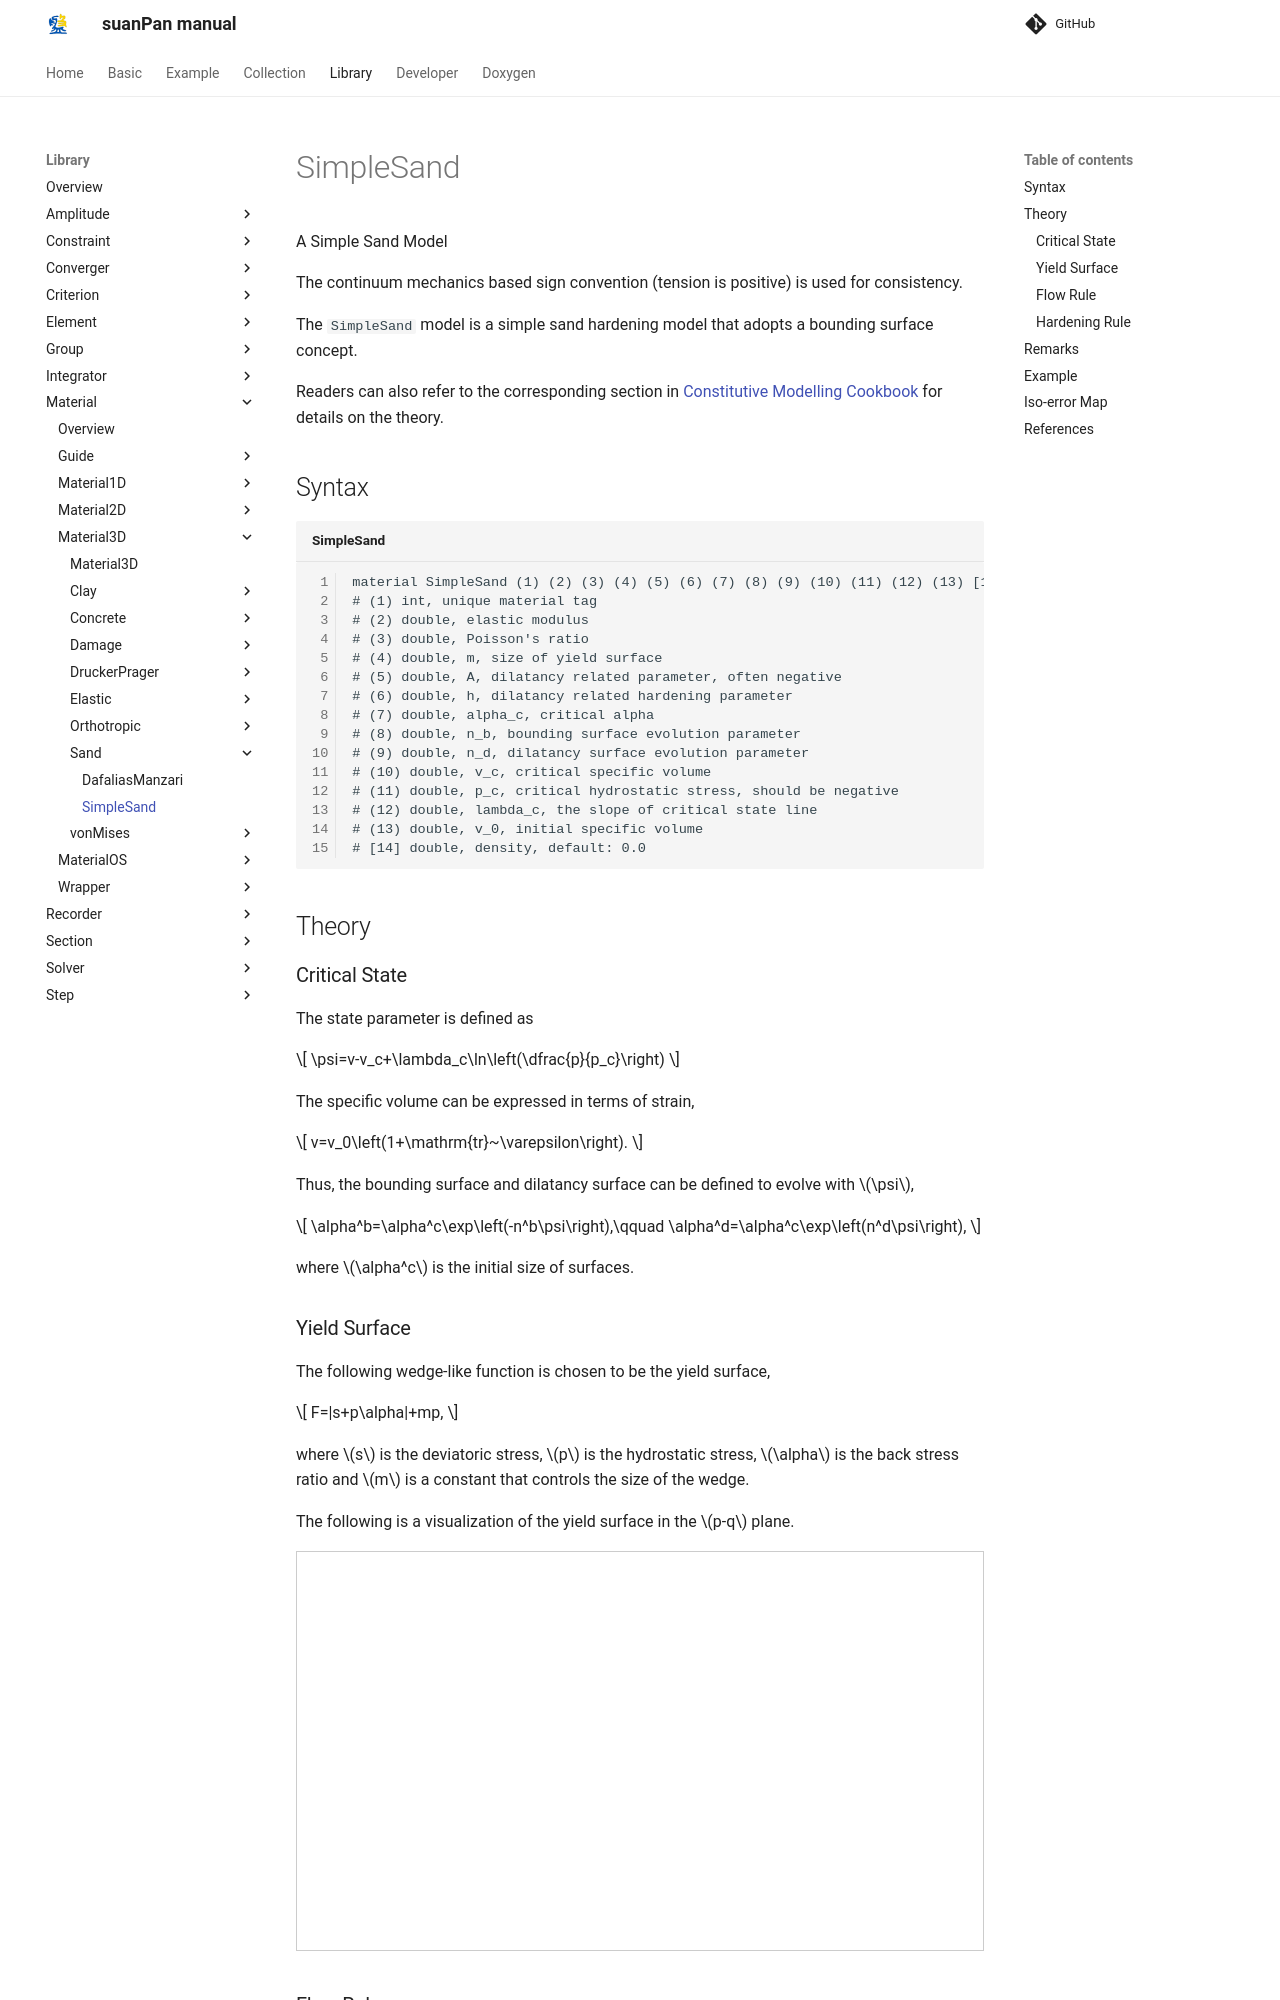

repository: TLCFEM/suanPan-manual · page: 4.4/Library/Material/Material3D/Sand/SimpleSand/index.html · generator: mkdocs

# SimpleSand

A Simple Sand Model

The continuum mechanics based sign convention (tension is positive) is used for consistency.

The `SimpleSand` model is a simple sand hardening model that adopts a bounding surface concept.

Readers can also refer to the corresponding section in [Constitutive Modelling Cookbook](https://github.com/TLCFEM/constitutive-modelling-cookbook/releases/download/latest/COOKBOOK.pdf) for details on the theory.

## Syntax

```text title="SimpleSand"
material SimpleSand (1) (2) (3) (4) (5) (6) (7) (8) (9) (10) (11) (12) (13) [14]
# (1) int, unique material tag
# (2) double, elastic modulus
# (3) double, Poisson's ratio
# (4) double, m, size of yield surface
# (5) double, A, dilatancy related parameter, often negative
# (6) double, h, dilatancy related hardening parameter
# (7) double, alpha_c, critical alpha
# (8) double, n_b, bounding surface evolution parameter
# (9) double, n_d, dilatancy surface evolution parameter
# (10) double, v_c, critical specific volume
# (11) double, p_c, critical hydrostatic stress, should be negative
# (12) double, lambda_c, the slope of critical state line
# (13) double, v_0, initial specific volume
# [14] double, density, default: 0.0
```

## Theory

### Critical State

The state parameter is defined as

$$
\psi=v-v_c+\lambda_c\ln\left(\dfrac{p}{p_c}\right)
$$

The specific volume can be expressed in terms of strain,

$$
v=v_0\left(1+\mathrm{tr}~\varepsilon\right).
$$

Thus, the bounding surface and dilatancy surface can be defined to evolve with $$\psi$$,

$$
\alpha^b=\alpha^c\exp\left(-n^b\psi\right),\qquad \alpha^d=\alpha^c\exp\left(n^d\psi\right),
$$

where $$\alpha^c$$ is the initial size of surfaces.

### Yield Surface

The following wedge-like function is chosen to be the yield surface,

$$
F=|s+p\alpha|+mp,
$$

where $$s$$ is the deviatoric stress, $$p$$ is the hydrostatic stress, $$\alpha$$ is the back stress ratio and $$m$$ is a constant that controls the size of the wedge.

The following is a visualization of the yield surface in the $$p-q$$ plane.

<iframe src="https://www.desmos.com/calculator/2ed6067910?embed" width="800" height="400" style="border: 1px solid #ccc" frameborder=0></iframe>
